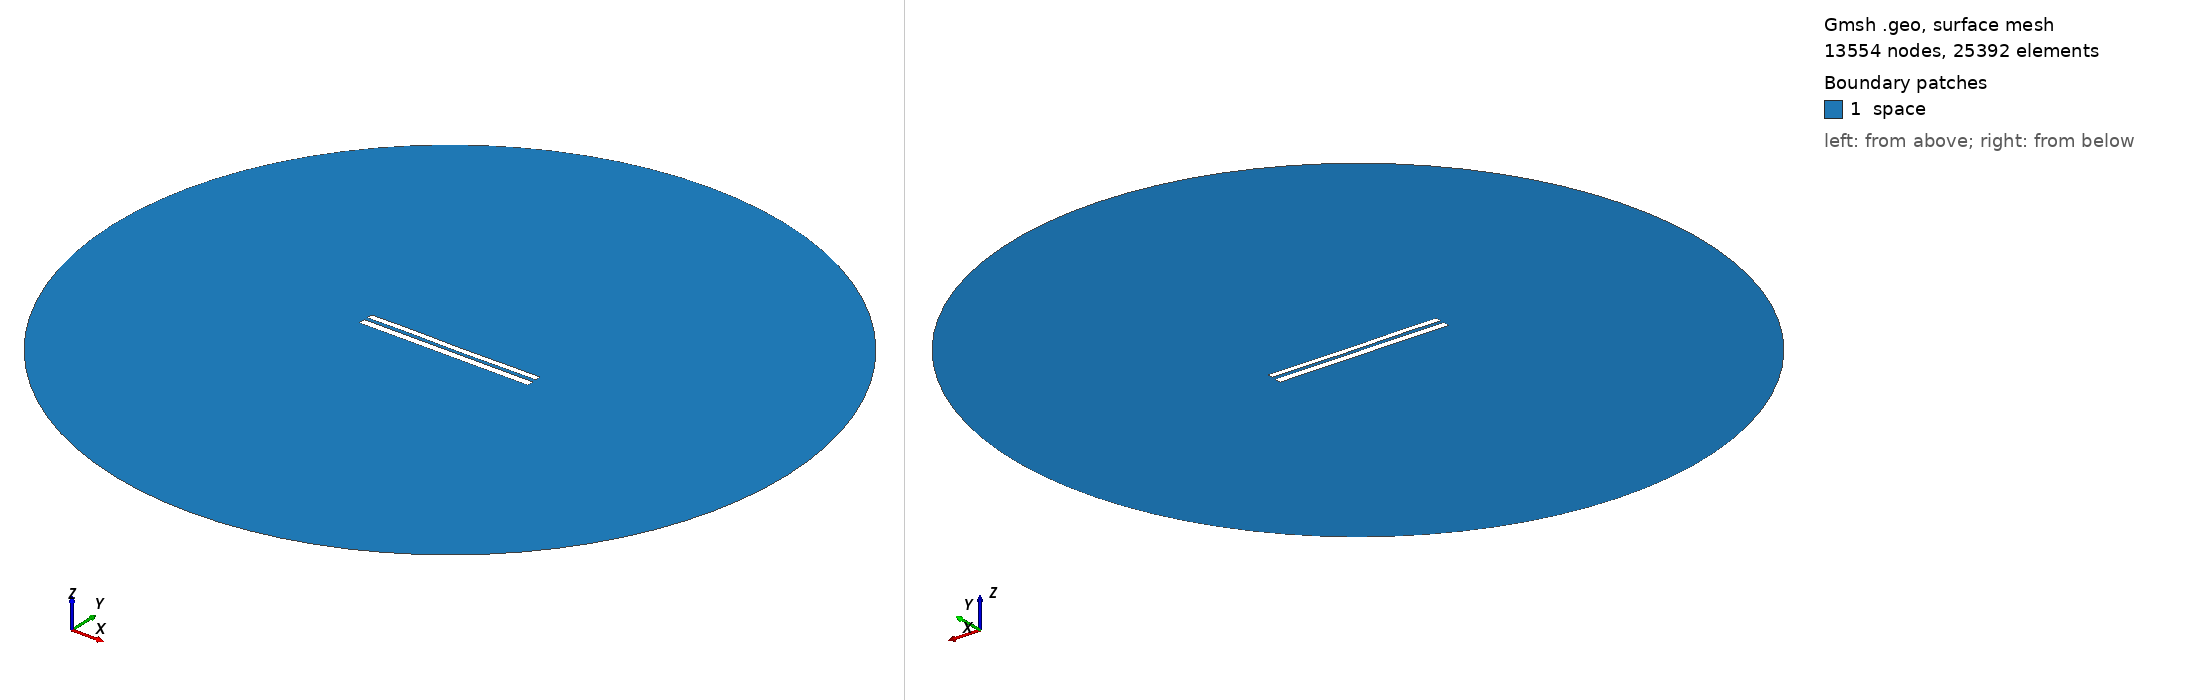

Gmsh geometry script, surface-meshed: 13554 nodes, 25392 surface elements. Boundary patches (legend numbers): 1 space. Left view from above one corner, right view from below the opposite corner. Legend entries are the model's physical surfaces. The drawing asked Gmsh for element sizes between 1% and 20% of the model's largest extent; the script's own settings can give other sizes.

=== 7794.geo (drawn) ===
//---------------------------------------
// Geometry kernel
//---------------------------------------

SetFactory("OpenCASCADE");



//---------------------------------------
// Parameters of the geometry
//---------------------------------------

// Overetch of the upper plate
overetch = 0.25;

// Distance between the plates
distance = 2.0;

// Discretization over the x axis (for the deformation)
nx = 50; 

// Length of the plate
L = 100 - overetch; 

// Number of modes
n = 4; 

// 1st mode coefficient
coeff(1) = 0.0;
beta(1) = 0.596864 * 3.1415926535 / L;

// 2nd mode coefficient
coeff(2) = -0.075;
beta(2) = 1.49418 * 3.1415926535 / L;

// 3rd mode coefficient
coeff(3) = 0.07499999999999998;
beta(3) = 2.50025 * 3.1415926535 / L;

// 4th mode coefficient
coeff(4) = 0.07499999999999998;
beta(4) = 3.49999 * 3.1415926535 / L;



//---------------------------------------
// Upper plate (deformed rectangle)
//---------------------------------------

// Coordiantes of the upper plate
xmin = -50;
xmax = 50 - overetch;

// Height of the upper plate
yheight = 4 - 2 * overetch;

// Indexes of the points
UpperID[] = {};
LowerID[] = {};
LeftID[] = {};
RightID[] = {};

// Point index
p = 1;

// Horizontal edges
For i In {1:nx}
    x = xmin + (i-1)*(xmax - xmin)/(nx-1);

    y_bottom = distance / 2 + overetch;
    For j In {1:n}
        C = (Cosh(beta(j)*L) + Cos(beta(j)*L)) / (Sinh(beta(j)*L) + Sin(beta(j)*L));
        y_bottom  = y_bottom + coeff(j) * (Cosh(beta(j)*(x+50)) - Cos(beta(j)*(x+50)) - C * (Sinh(beta(j)*(x+50)) - Sin(beta(j)*(x+50))));
    EndFor

    y_top = y_bottom + yheight;

    Point(p) = {x, y_top, 0, 1.0};
    UpperID[i] = p;
    p = p + 1;

    Point(p) = {x, y_bottom, 0, 1.0};
    LowerID[i] = p;
    p = p + 1;
EndFor

// Create point lists
UpperPts[] = {}; LowerPts[] = {};
For i In {1:nx}
  UpperPts[] += {UpperID[i]};
  LowerPts[] += {LowerID[i]};
EndFor

// Build splines
Spline(1) = {UpperPts[]};
Spline(2) = {LowerPts[]};
Line(3) = {LowerPts[nx-1], UpperPts[nx-1]};
Line(4) = {LowerPts[0], UpperPts[0]};

// Build the plane surface
Curve Loop(1) = {2, 3, -1, -4};
Plane Surface(1) = {1};



//---------------------------------------
// Lower plate (rectangle)
//---------------------------------------

// Vertices
Point(1001) = {-50, -1, 0, 1.0};
Point(1002) = { 50, -1, 0, 1.0};
Point(1003) = { 50,  -5, 0, 1.0};
Point(1004) = {-50,  -5, 0, 1.0};

// Edges
Line(5) = {1001, 1002};
Line(6) = {1002, 1003};
Line(7) = {1003, 1004};
Line(8) = {1004, 1001};

// Plane surface
Line Loop(2) = {5, 6, 7, 8};
Plane Surface(2) = {2}; 



//---------------------------------------
// Outer (fictious) boundary
//---------------------------------------

// Points
Point(1005) = {0, 0, 0};       // Center
Point(1006) = {200, 0, 0};     // Start point
Point(1007) = {0, 200, 0};     // 90 degrees
Point(1008) = {-200, 0, 0};    // 180 degrees
Point(1009) = {0, -200, 0};    // 270 degrees

// Circle arcs (each needs start, center, end)
Circle(9) = {1006, 1005, 1007};
Circle(10) = {1007, 1005, 1008};
Circle(11) = {1008, 1005, 1009};
Circle(12) = {1009, 1005, 1006};

// Plane surface for the entire domain
Curve Loop(3) = {9, 10, 11, 12};
Surface(3) = {3};

// Subtract the plates from the whole domain to obtain the actual domain where we want to solve the equations
BooleanDifference{ Surface{3}; Delete; }{ Surface{1}; Surface{2}; Delete; }




//---------------------------------------
// Transfinite Lines/Curves
//---------------------------------------

// Set the number of points on the boundaries
r = 7;

// Plates
Transfinite Curve {1, 2} = 50*r Using Progression 1;
Transfinite Curve {3, 4} = 2*r Using Progression 1;
Transfinite Line {5, 7} = 50*r Using Progression 1;
Transfinite Line {6, 8} = 2*r Using Progression 1;

// Outer boundary
Transfinite Line {9, 10, 11, 12} = 20 Using Progression 1;



//---------------------------------------
// Physical groups
//---------------------------------------                

// Physical curves (boundaries)
Physical Line("force_segment", 10) = {2};
Physical Line("upper_plate", 11) = {1, 3, 4};
Physical Line("lower_plate", 12) = {5, 6, 7, 8};
Physical Line("boundary", 20) = {9, 10, 11, 12};

// Physical Surfaces
Physical Surface("space", 30) = {3};



//---------------------------------------
// 6. Generate the Mesh
//---------------------------------------

// 2D mesh generation
Mesh 2;
